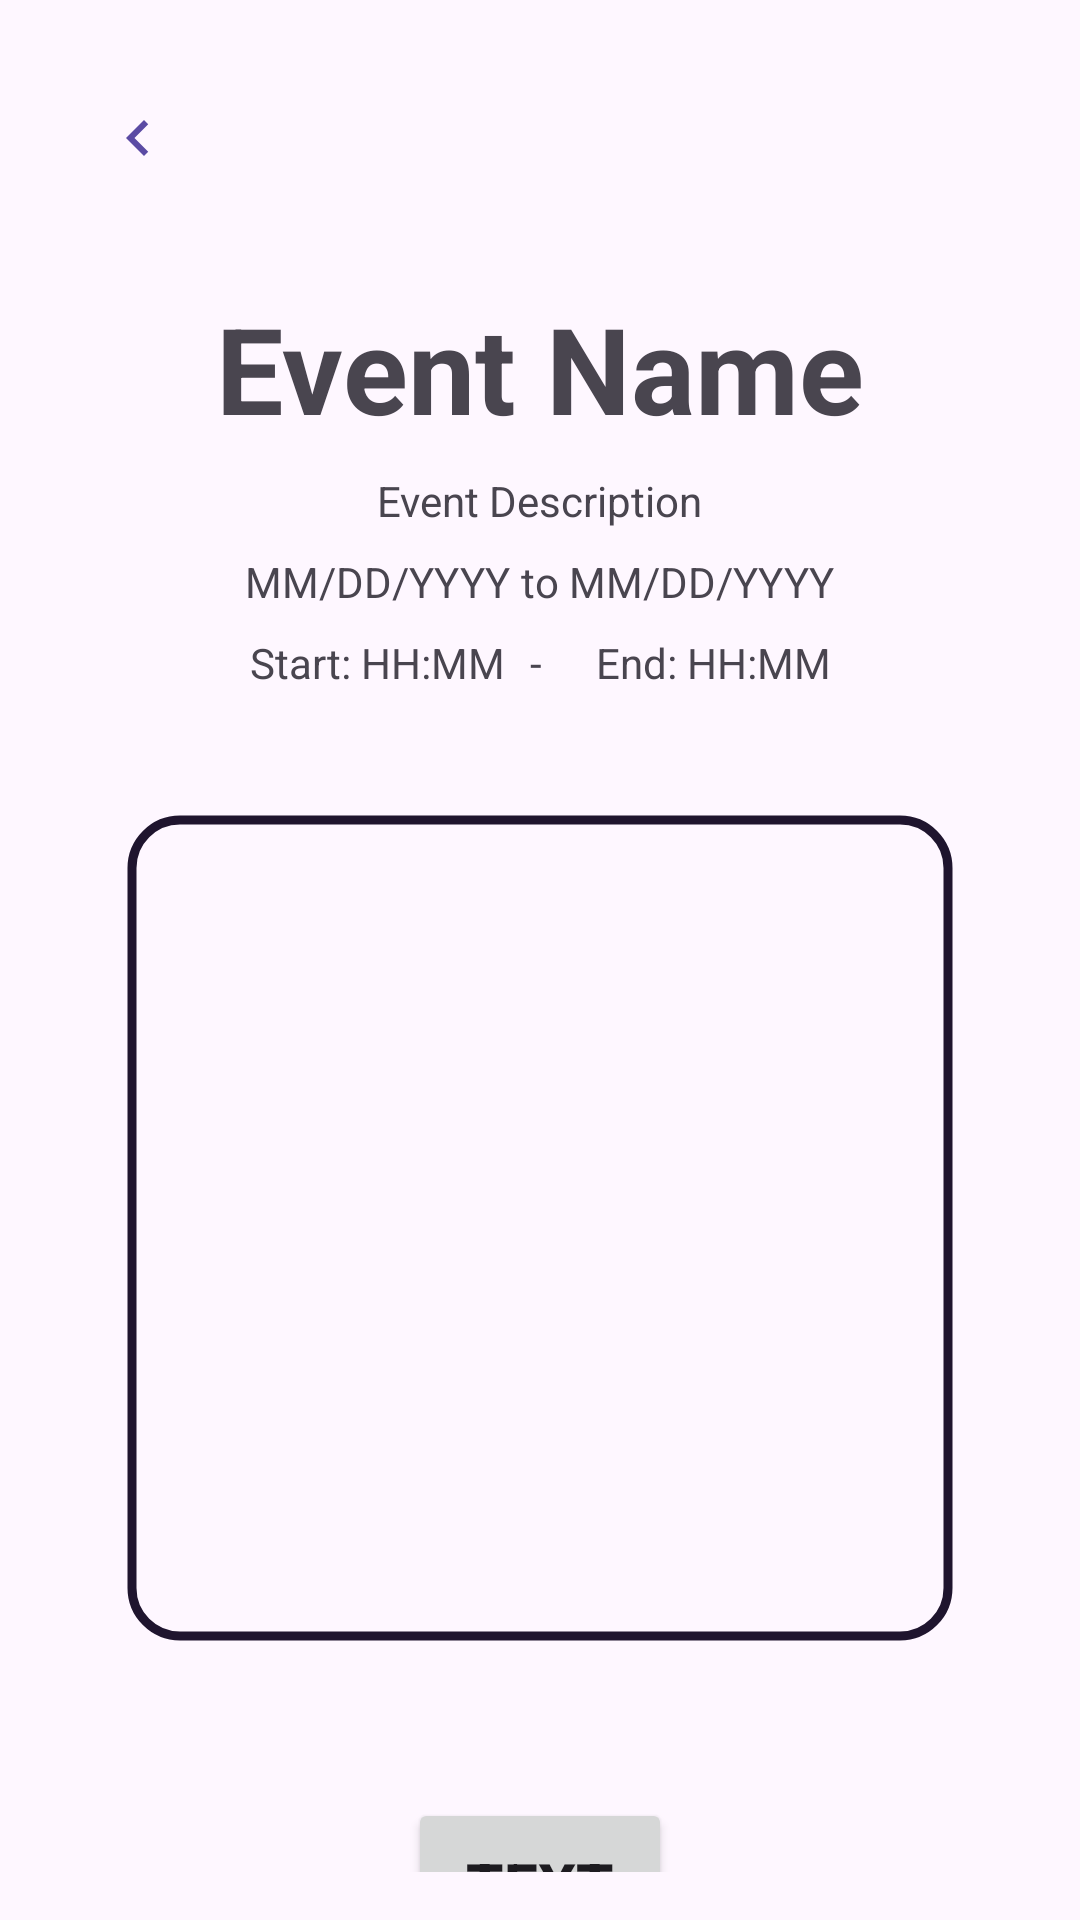

Write the Android layout XML for this screen, with the resource values it uses.
<!-- AndroidManifest.xml: application theme Theme.LotteryEventSystem -->
<!-- res/layout/fragment_event_details.xml -->
<?xml version="1.0" encoding="utf-8"?>
<androidx.constraintlayout.widget.ConstraintLayout xmlns:tools="http://schemas.android.com/tools"
    android:id="@+id/fragment_container"
    xmlns:android="http://schemas.android.com/apk/res/android"
    xmlns:app="http://schemas.android.com/apk/res-auto"
    android:layout_width="match_parent"
    android:layout_height="match_parent"
    android:padding="16dp">

    
    <ImageButton
        android:id="@+id/back_button"
        android:layout_width="60dp"
        android:layout_height="60dp"
        android:background="?attr/selectableItemBackgroundBorderless"
        android:scaleType="centerInside"
        android:contentDescription="Go Back"
        android:src="@drawable/ic_back_arrow"
        app:layout_constraintTop_toTopOf="parent"
        app:layout_constraintStart_toStartOf="parent" />

    
    <TextView
        android:id="@+id/header_title"
        android:layout_width="wrap_content"
        android:layout_height="wrap_content"
        android:layout_marginTop="80dp"
        android:text="Event Name"
        android:textSize="40sp"
        android:textStyle="bold"
        app:layout_constraintEnd_toEndOf="parent"
        app:layout_constraintStart_toStartOf="parent"
        app:layout_constraintTop_toTopOf="parent" />

    
    <TextView
        android:id="@+id/event_description"
        android:layout_width="wrap_content"
        android:layout_height="wrap_content"
        android:text="Event Description"
        app:layout_constraintTop_toBottomOf="@id/header_title"
        app:layout_constraintStart_toStartOf="parent"
        app:layout_constraintEnd_toEndOf="parent"
        android:layout_marginTop="8dp" />

    
    <LinearLayout
        android:id="@+id/date_block"
        android:layout_width="wrap_content"
        android:layout_height="wrap_content"
        app:layout_constraintTop_toBottomOf="@id/event_description"
        app:layout_constraintStart_toStartOf="parent"
        app:layout_constraintEnd_toEndOf="parent"
        android:layout_marginTop="8dp">

        <TextView
            android:id="@+id/event_start_date"
            android:layout_width="wrap_content"
            android:layout_height="wrap_content"
            android:text="MM/DD/YYYY"
             />
        <TextView
            android:layout_width="wrap_content"
            android:layout_height="wrap_content"
            android:text=" to "
            />
        <TextView
            android:id="@+id/event_end_date"
            android:layout_width="wrap_content"
            android:layout_height="wrap_content"
            android:text="MM/DD/YYYY"
            />


    </LinearLayout>


    
    <LinearLayout
        android:id="@+id/event_times_layout"
        android:layout_width="wrap_content"
        android:layout_height="wrap_content"
        android:orientation="horizontal"
        app:layout_constraintTop_toBottomOf="@id/date_block"
        app:layout_constraintStart_toStartOf="parent"
        app:layout_constraintEnd_toEndOf="parent"
        android:layout_marginTop="8dp">

        <TextView
            android:id="@+id/event_start_time"
            android:layout_width="wrap_content"
            android:layout_height="wrap_content"
            android:layout_marginEnd="7dp"
            android:text="Start: HH:MM" />
        <TextView
            android:layout_width="wrap_content"
            android:layout_height="wrap_content"
            android:layout_marginStart="1dp"
            android:layout_marginEnd="1dp"
            android:text="-" />
        <TextView
            android:id="@+id/event_end_time"
            android:layout_width="wrap_content"
            android:layout_height="wrap_content"
            android:layout_marginStart="7dp"
            android:text="   End: HH:MM" />
    </LinearLayout>

    <TextView
        android:id="@+id/event_criteria"
        android:layout_width="wrap_content"
        android:layout_height="wrap_content"
        android:layout_marginStart="10dp"
        app:layout_constraintTop_toBottomOf="@id/event_times_layout"
        app:layout_constraintStart_toStartOf="parent"
        app:layout_constraintEnd_toEndOf="parent"
        android:layout_marginTop="8dp" />


    
    <com.google.android.material.imageview.ShapeableImageView
        android:id="@+id/event_poster"
        android:layout_width="280dp"
        android:layout_height="280dp"
        android:scaleType="centerCrop"
        android:padding="4dp"
        app:shapeAppearanceOverlay="@style/RoundedPoster"
        app:strokeColor="#1F152E"
        app:strokeWidth="3dp"
        android:layout_marginTop="120dp"
        app:layout_constraintStart_toStartOf="parent"
        app:layout_constraintEnd_toEndOf="parent"
        app:layout_constraintTop_toBottomOf="@+id/header_title" />


    
    <Button
        android:id="@+id/join_leave_button"
        android:layout_width="wrap_content"
        android:layout_height="wrap_content"
        android:layout_marginTop="50dp"
        android:paddingTop="15dp"
        android:paddingBottom="15dp"
        android:text="TEXT"
        android:textSize="20sp"
        android:textStyle="bold"
        app:layout_constraintEnd_toEndOf="parent"
        app:layout_constraintStart_toStartOf="parent"
        app:layout_constraintTop_toBottomOf="@+id/event_poster" />

    <TextView
        android:id="@+id/message"
        android:layout_width="wrap_content"
        android:layout_height="wrap_content"
        android:layout_marginStart="10dp"
        app:layout_constraintEnd_toEndOf="parent"
        app:layout_constraintStart_toStartOf="parent"
        app:layout_constraintTop_toBottomOf="@+id/join_leave_button"
        android:text="message" />

</androidx.constraintlayout.widget.ConstraintLayout>
<!-- resources referenced by this layout -->
<resources>
  <!-- drawable ic_back_arrow (drawable) -->
  <?xml version="1.0" encoding="utf-8"?>
  <vector xmlns:android="http://schemas.android.com/apk/res/android"
      android:width="24dp"
      android:height="24dp"
      android:viewportWidth="24"
      android:viewportHeight="24"
      android:tint="#5B4BA4">
      <path
          android:fillColor="#5B4BA4"
          android:pathData="M15.41,7.41L14,6l-6,6 6,6 1.41,-1.41L10.83,12z" />
  </vector>
  <style name="RoundedPoster">
          <item name="cornerFamily">rounded</item>
          <item name="cornerSize">16dp</item>
      </style>
  <style name="Theme.LotteryEventSystem" parent="Base.Theme.LotteryEventSystem" />
  <style name="Base.Theme.LotteryEventSystem" parent="Theme.Material3.DayNight.NoActionBar">
          
          
      </style>
</resources>
